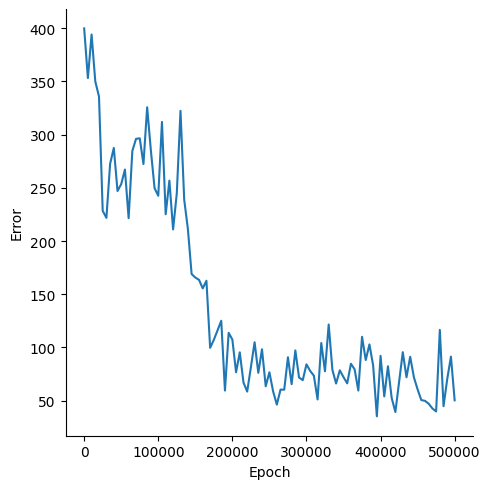

The file beside this chart, header and first rows:
, Epoch, Error
0, 0, 399.6
1, 5000, 353
2, 10000, 393.9
3, 15000, 349.8
4, 20000, 335.7
5, 25000, 228.4
6, 30000, 221.7
7, 35000, 272.5
8, 40000, 287.4
9, 45000, 246.9
10, 50000, 253.5
11, 55000, 267.1
12, 60000, 221.4
13, 65000, 284.6
14, 70000, 295.9
15, 75000, 296.4
16, 80000, 272.3
17, 85000, 325.6
18, 90000, 285.1
19, 95000, 249.6
20, 100000, 242.5
21, 105000, 311.8
22, 110000, 225.1
23, 115000, 256.7
24, 120000, 210.9
25, 125000, 244.7
26, 130000, 322.2
27, 135000, 238.8
28, 140000, 211.1
29, 145000, 169
30, 150000, 165.7
31, 155000, 163.5
32, 160000, 155.5
33, 165000, 162.7
34, 170000, 99.7
35, 175000, 107.2
36, 180000, 116.1
37, 185000, 125.1
38, 190000, 59.57
39, 195000, 113.8
40, 200000, 107.5
41, 205000, 76.74
42, 210000, 95.44
43, 215000, 67.13
44, 220000, 58.6
45, 225000, 81.47
46, 230000, 104.9
47, 235000, 76.24
48, 240000, 98.32
49, 245000, 63.59
50, 250000, 76.72
51, 255000, 58.77
52, 260000, 46.39
53, 265000, 60.42
54, 270000, 60.39
55, 275000, 90.85
56, 280000, 65.57
57, 285000, 97.24
58, 290000, 71.83
59, 295000, 69.35
... 41 more rows
